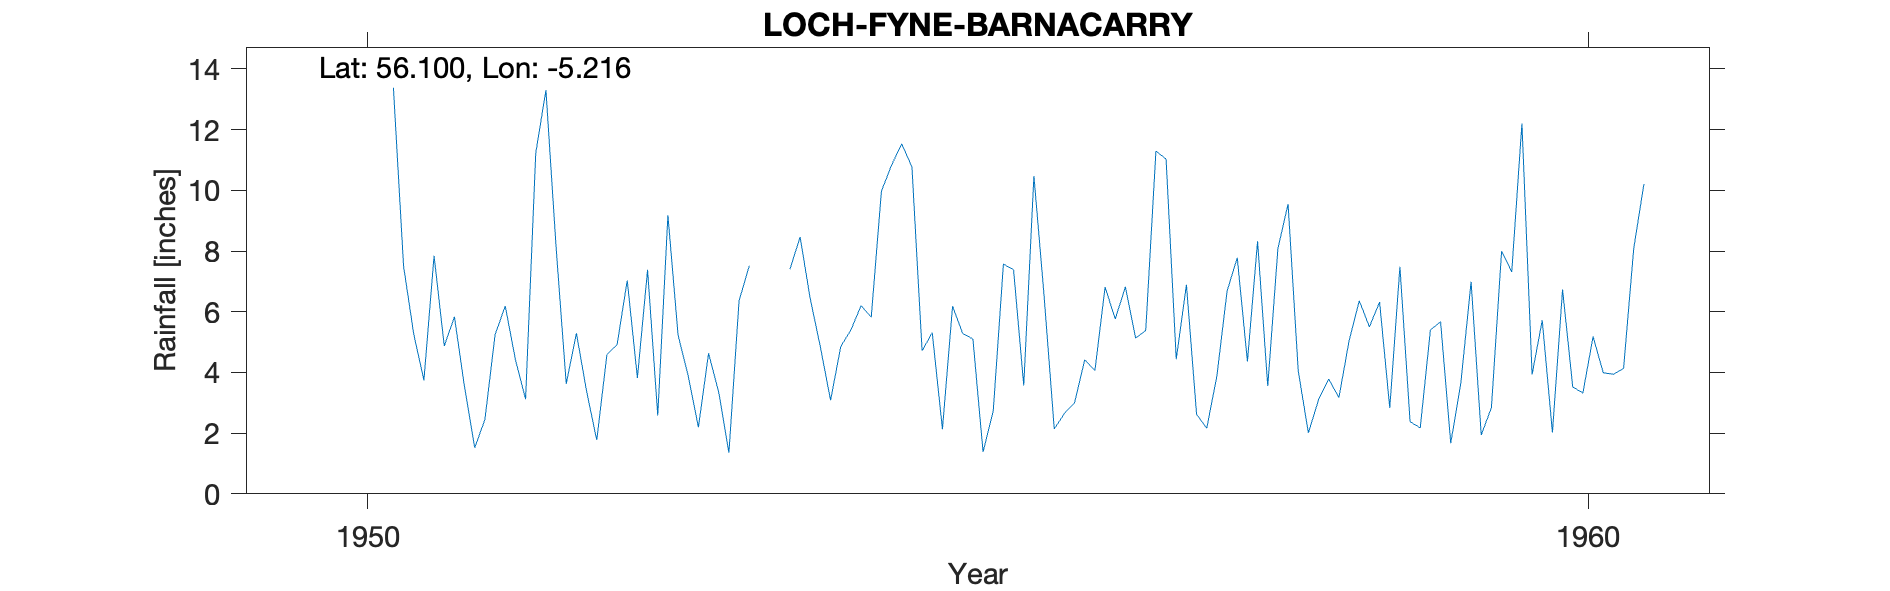

Data behind this chart, as committed beside it:
LOCH FYNE (BARNACARRY), , , , , , , , , , , , , , , , , , , , 
Grid ref, NS001943, Long, -5.216, Lat, 56.1, Elevation, 44, ft, , , , , , , , , , , , 
Station no, 5423/7, , , , , , , , , , , , , , , , , , , 
, 1941, 1942, 1943, 1944, 1945, 1946, 1947, 1948, 1949, 1950, 1951, 1952, 1953, 1954, 1955, 1956, 1957, 1958, 1959, 1960
January, , , , , , , , , , , 7.84, 8.13, 5.23, 8.46, 4.71, 6.53, 11.03, 9.55, 2.38, 3.93
February, , , , , , , , , , , 4.87, 3.62, 3.88, 6.43, 5.31, 2.14, 4.43, 4.04, 2.17, 5.72
March, , , , , , , , , , , 5.83, 5.29, 2.19, 4.83, 2.13, 2.65, 6.89, 2.01, 5.4, 2.02
April, , , , , , , , , , , 3.51, 3.38, 4.63, 3.08, 6.18, 3, 2.62, 3.1, 5.67, 6.73
May, , , , , , , , , , , 1.52, 1.77, 3.34, 4.85, 5.28, 4.42, 2.16, 3.78, 1.67, 3.52
June, , , , , , , , , , , 2.45, 4.59, 1.36, 5.4, 5.1, 4.06, 3.89, 3.17, 3.67, 3.32
July, , , , , , , , , , , 5.24, 4.91, 6.36, 6.2, 1.38, 6.81, 6.68, 5.04, 6.99, 5.18
August, , , , , , , , , , , 6.19, 7.03, 7.51, 5.82, 2.73, 5.76, 7.78, 6.36, 1.94, 3.99
September, , , , , , , , , , 13.38, 4.42, 3.82, , 9.97, 7.57, 6.82, 4.36, 5.5, 2.84, 3.94
October, , , , , , , , , , 7.5, 3.12, 7.38, , 10.83, 7.38, 5.13, 8.32, 6.32, 7.99, 4.13
November, , , , , , , , , , 5.26, 11.22, 2.58, , 11.53, 3.57, 5.38, 3.55, 2.83, 7.31, 8.09
December, , , , , , , , , , 3.74, 13.3, 9.18, 7.4, 10.77, 10.47, 11.29, 8.08, 7.48, 12.2, 10.21
Total, , , , , , , , , , , 69.51, 61.68, , 88.17, 61.81, 63.99, 69.79, 59.18, 60.23, 60.78
BR 1953 sep-Nov Est Deleted, , , , , , , , , , , , , , , , , , , , 
Station no, 5423/7, , , , , , , , , , , , , , , , , , , 
Midas, 13814, , , , , , , , , , , , , , , , , , , 
Hyd Stn, 668946, , , , , , , , , , , , , , , , , , , 
